Run: headless pygame with SDL's dummy video driver; simulated clock (each Clock.tick advances the game by its frame time, no real sleeping); random seed 0; keys injected as events and as key.get_pressed() state; no mouse input.
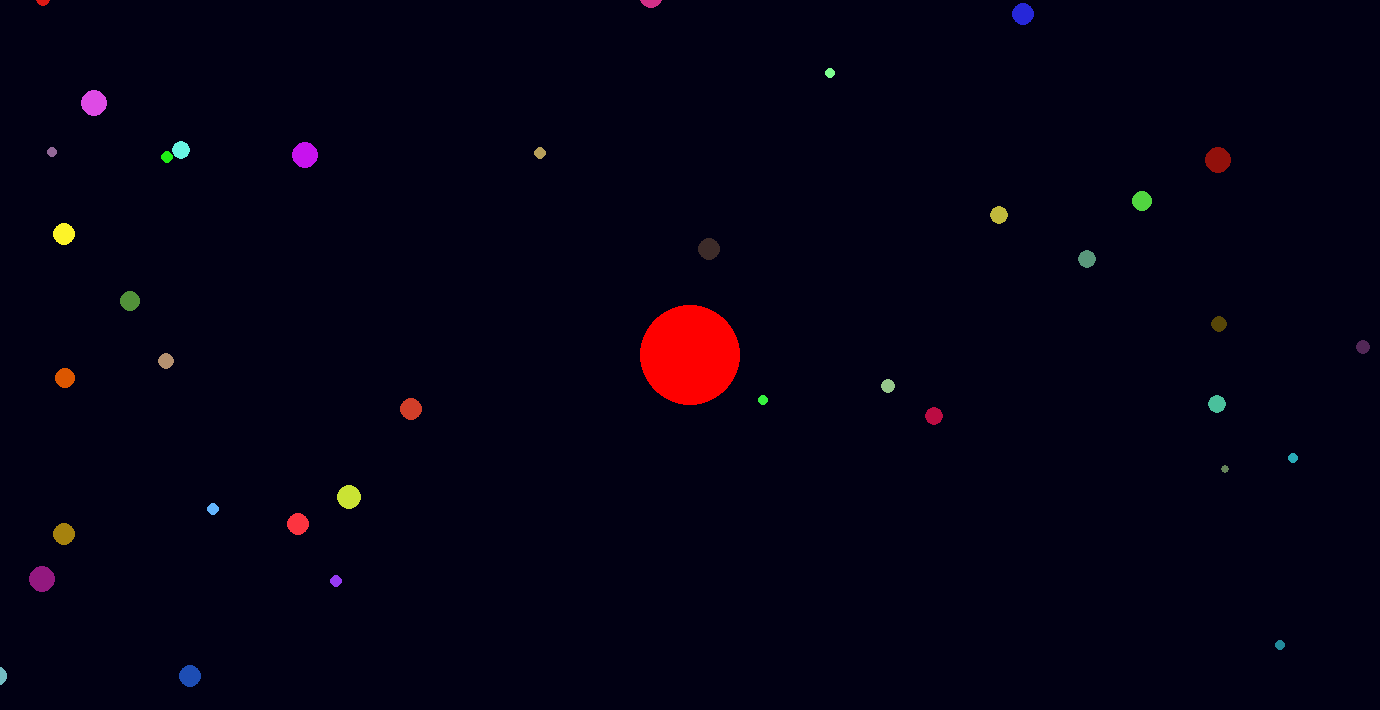
Frame 1 of 4 · flips 1–60 · no input
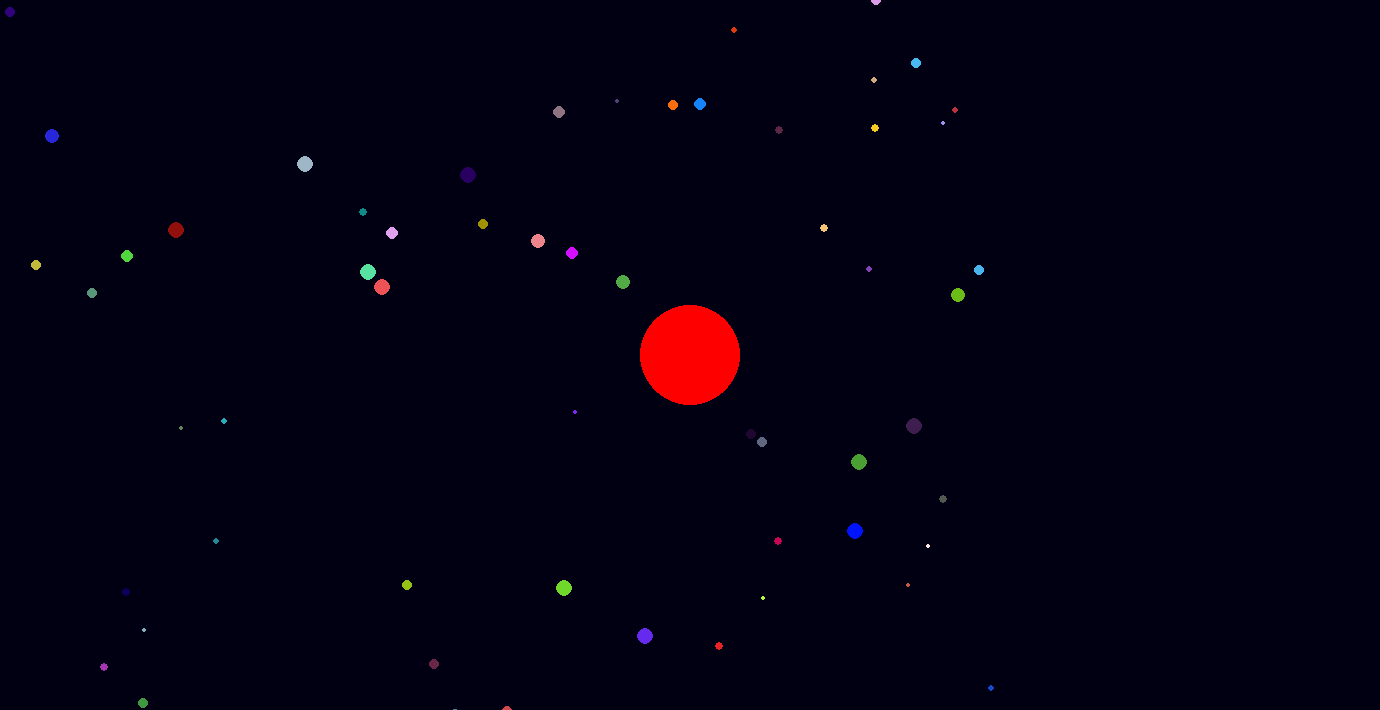
Frame 2 of 4 · flips 61–180 · tapped SPACE, RETURN · held RIGHT (→), D
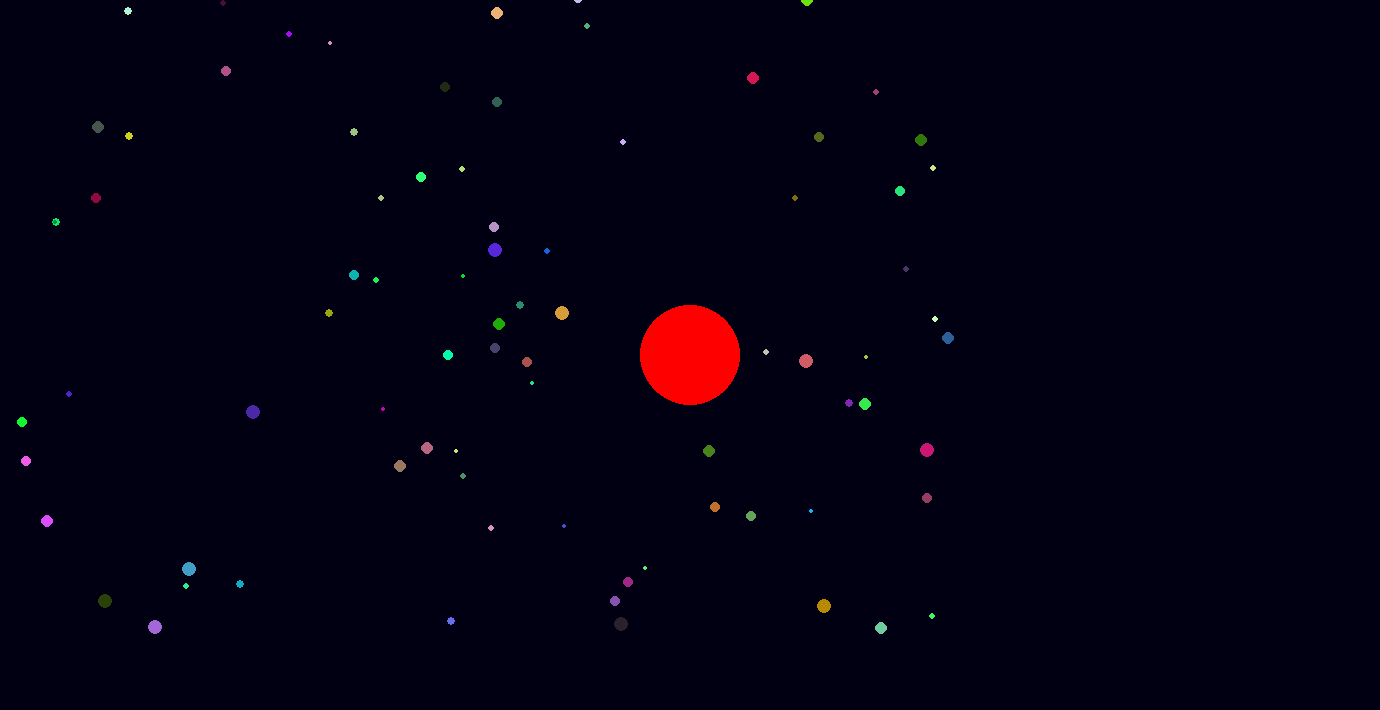
Frame 3 of 4 · flips 181–300 · held DOWN (↓), S
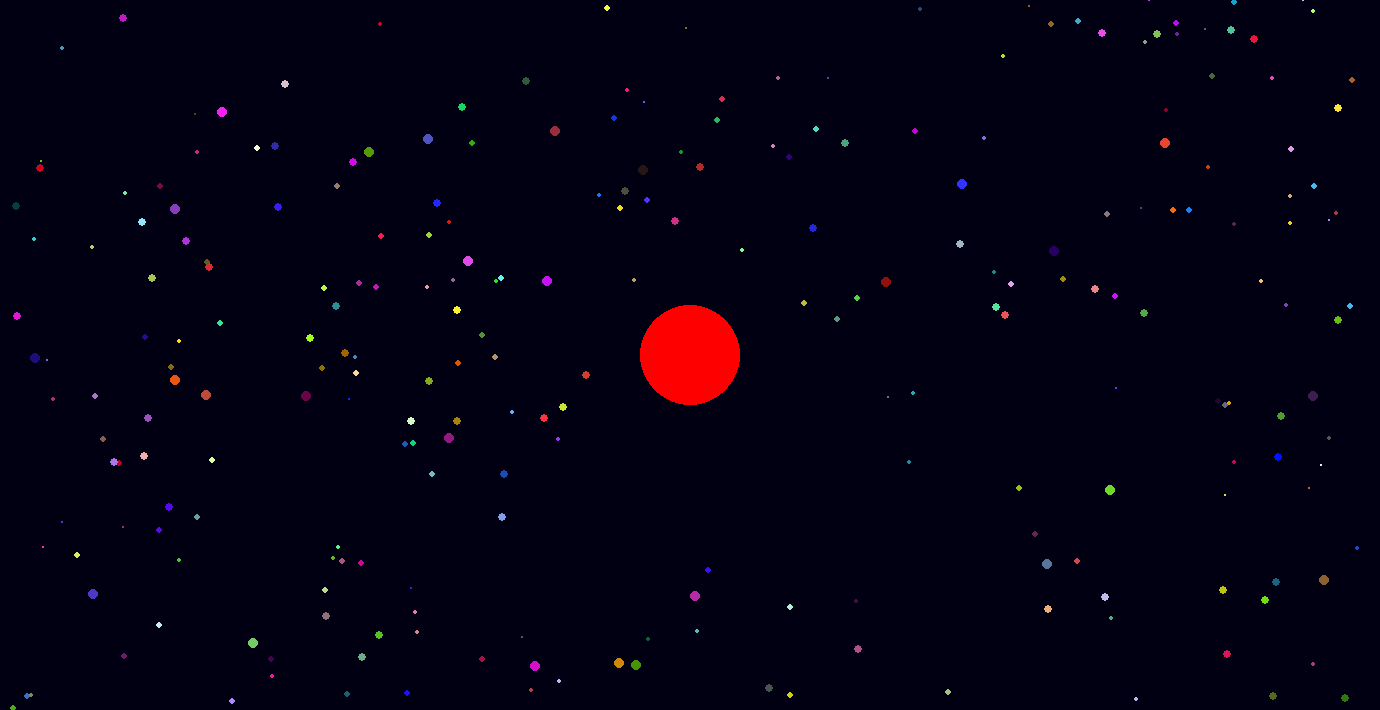
Frame 4 of 4 · flips 301–420 · held LEFT (←), A, UP (↑), W

The pygame program that drew these frames:

from pygame import *
from random import randint

init()
WIDTH, HEIGHT = 1380, 710
window = display.set_mode((WIDTH, HEIGHT))
display.set_caption("Agar.io")

clock = time.Clock()

BG_COLOR = (1, 0, 19)

# головний гравець
main_player = {"x": 0, "y": 0, "radius": 50, "color": (255, 0, 0)}

class Food:
    def __init__(self, x, y, r, c):
        self.x = x
        self.y = y
        self.radius = r
        self.color = c

    def draw(self, surface, offset_x, offset_y, scale):
        draw.circle(surface, self.color, 
                    (int((self.x - offset_x) * scale + WIDTH//2), 
                     int((self.y - offset_y) * scale + HEIGHT//2)), 
                    max(1, int(self.radius * scale)))

# створюємо багато їжі
foods = [Food(randint(-2000, 2000), randint(-2000, 2000), randint(5, 15), 
              (randint(0,255), randint(0,255), randint(0,255))) for _ in range(500)]

SPEED = 12

running = True
while running:
    for e in event.get():
        if e.type == QUIT:
            running = False

    keys = key.get_pressed()
    dx = dy = 0
    if keys[K_w]:
        dy = -SPEED
    if keys[K_s]:
        dy = SPEED
    if keys[K_a]:
        dx = -SPEED
    if keys[K_d]:
        dx = SPEED

    main_player["x"] += dx
    main_player["y"] += dy

    # масштабування без обмежень
    scale = 50 / main_player["radius"]  

    window.fill(BG_COLOR)

    # малюємо їжу з масштабом
    for f in foods:
        f.draw(window, main_player["x"], main_player["y"], scale)

    # перевірка поглинання їжі
    for f in foods[:]:
        dist_sq = (f.x - main_player["x"])**2 + (f.y - main_player["y"])**2
        if dist_sq <= (f.radius + main_player["radius"])**2:
            main_player["radius"] += f.radius * 0.3
            foods.remove(f)
            foods.append(Food(randint(-2000, 2000), randint(-2000, 2000), randint(5, 15), 
                              (randint(0,255), randint(0,255), randint(0,255))))

    # малюємо головного гравця з масштабом
    draw.circle(window, main_player["color"], (WIDTH//2, HEIGHT//2), int(main_player["radius"] * scale))

    display.update()
    clock.tick(60)
